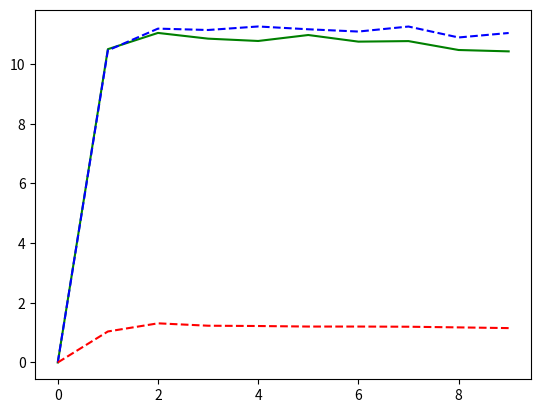

Write the Python code that produced this figure.
import random
import matplotlib.pyplot as plt

from collections import namedtuple
Creature = namedtuple("Creature", ["shape", "color"])


def choose_feature(pheno1, pheno2):
    """
    Given two phenotypes (strings of two letters),
    returns a new phenotype (a string of two letters
    where one comes from each of the original two, each
    with probability 1/2).
    """
    pheno = ""
    r = random.uniform(0, 1)
    if r <= 0.5:
        pheno = pheno1[0]
    else:
        pheno = pheno1[1]

    q = random.uniform(0, 1)
    if q <= 0.5:
        pheno += pheno2[0]
    else:
        pheno += pheno2[1]
    return pheno


# print(choose_feature("Aa", "Rr"))


def cross(c1, c2):
    """
    Returns a new Creature that is a child of c1 and c2.
    """
    return Creature(
        shape=choose_feature(c1.shape, c2.shape),
        color=choose_feature(c1.color, c2.color)
    )


def is_green(creature):
    """
    Returns True if the creature's color phenotype is
    recessive (both genes are "a") and False otherwise.
    """
    color_phen = creature.color
    if color_phen == "aa":
        return True
    return False


def is_wrinkled(creature):
    """
    Returns True if the creature's shape phenotype is
    recessive (both genes are "r") and False otherwise.
    """
    if creature.shape == "rr":
        return True
    return False


def percentage_green(population):
    """
    Returns the percentage of the population
    (which is a list of creatures) that are green.
    """
    perc = 0.0
    for i in range(len(population)):
        if is_green(population[i]) == True:
            perc += 1.0
    return float(perc/len(population))*100


def percentage_wrinkled(population):
    """
    Returns the percentage of the population
    (which is a list of creatures) that are wrinkled.
    """
    perc = 0.0
    for i in range(len(population)):
        if is_wrinkled(population[i]) == True:
            perc += 1.0
    return float(perc/len(population))*100


def percentage_green_and_wrinkled(population):
    """
    Returns the percentage of the population
    (which is a list of creatures) that are *both* green and wrinkled.
    """
    perc = 0.0
    for i in range(len(population)):
        if is_green(population[i]) == True and is_wrinkled(population[i]) == True:
            perc += 1.0
    return float(perc/len(population))*100


def generation(population):
    """
    Returns a new generation (list) of Creatures by randomly
    choosing 50,000 pairs of parents from the population
    and crossing them into a child.
    """
    genZ = []
    i = 0
    for i in range(50000):
        r1 = random.randint(0, len(population)-1)
        r2 = random.randint(0, len(population)-1)
        if r1 != r2:
            genZ.append(cross(population[r1], population[r2]))
            i += 1
        else:
            i = i
    return genZ


# Initialize a population of creatures where nobody has
# *any* recessive genes.
population = []
for shape in ["Rr", "RR", "rR"]:
    for color in ["Aa", "AA", "aA"]:
        population.append(Creature(shape=shape, color=color))

# Do simulation
xs = []
green = []
wrinkled = []
both = []
for i in range(10):
    xs.append(i)
    green.append(percentage_green(population))
    wrinkled.append(percentage_wrinkled(population))
    both.append(percentage_green_and_wrinkled(population))
    population = generation(population)

# Plot the trends of green, wrinkled and both.
plt.plot(xs, green, 'g-')
plt.plot(xs, wrinkled, 'b--')
plt.plot(xs, both, "r--")
plt.savefig('out.png')
